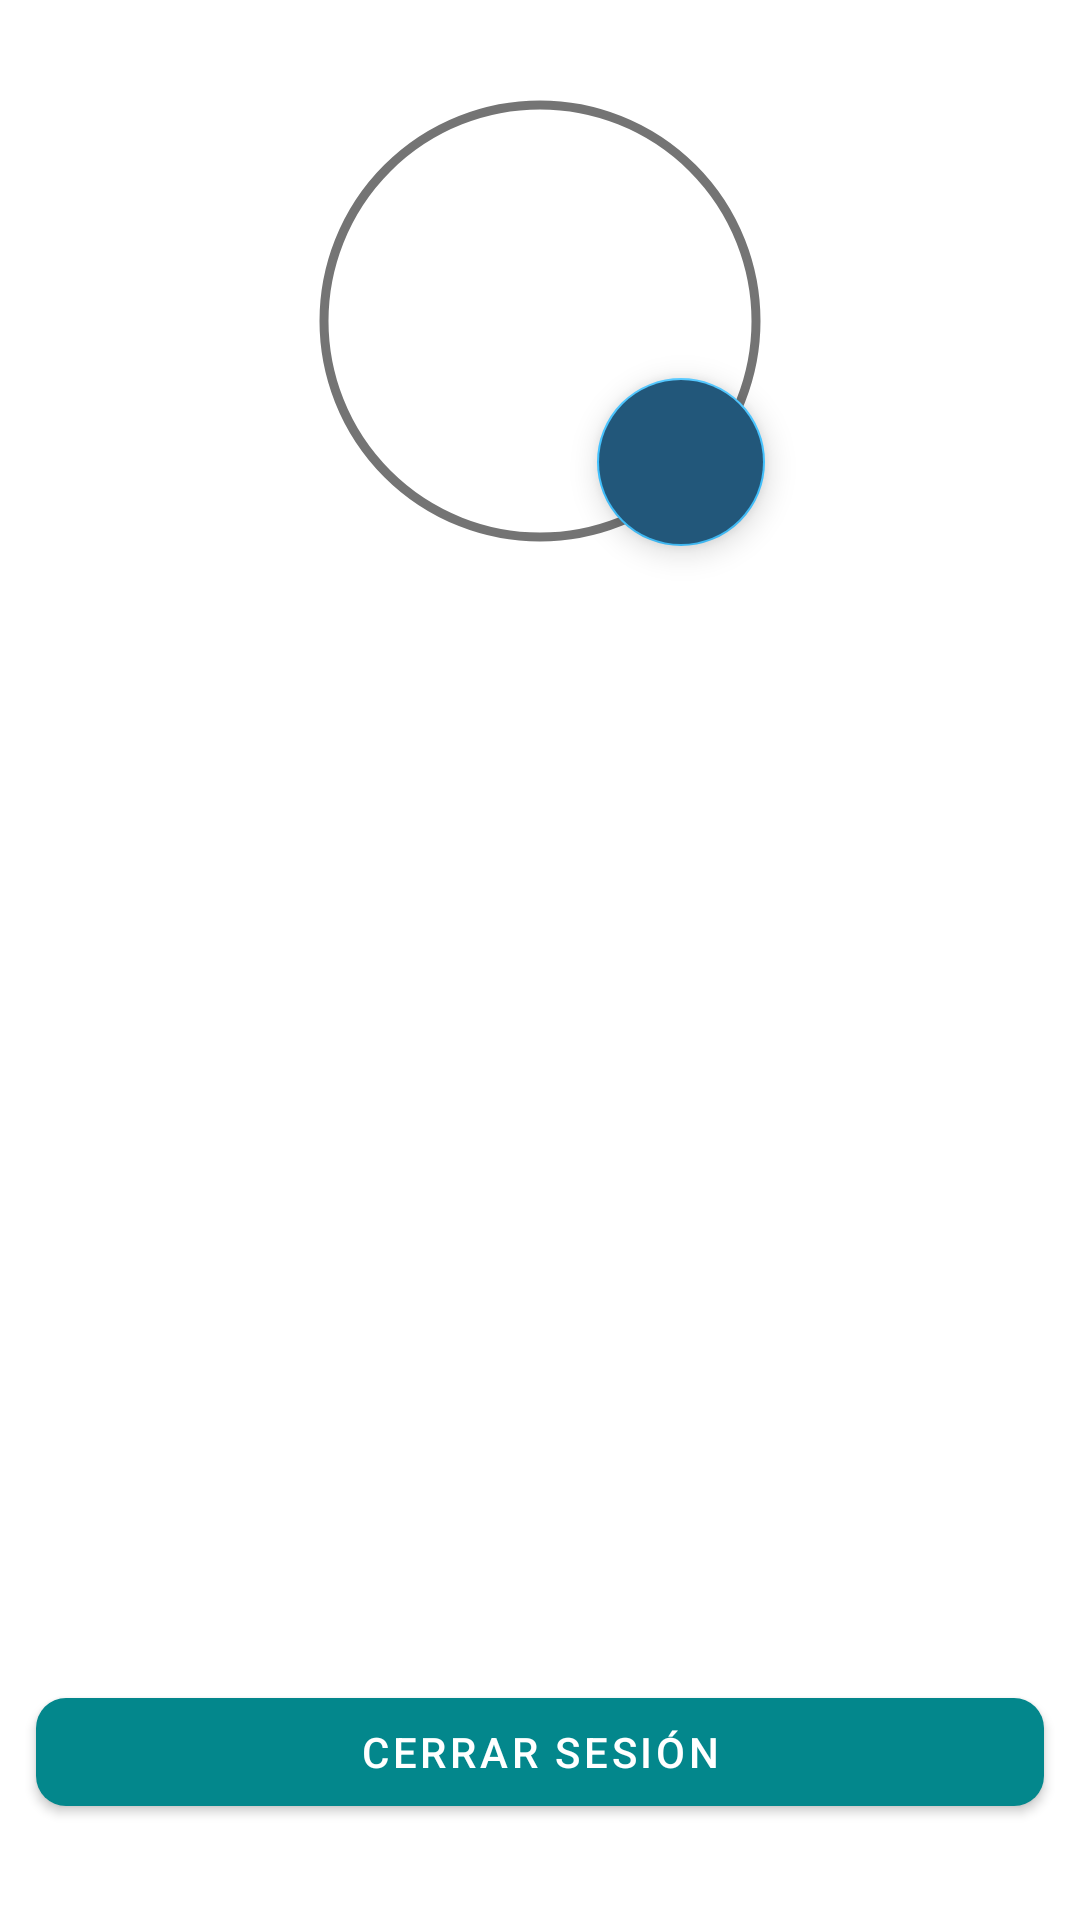

Reconstruct the res/layout file that produces this screen, plus the resources it refers to.
<!-- AndroidManifest.xml: application theme Theme.MinTicAplication -->
<!-- res/layout/fragment_profile.xml -->
<?xml version="1.0" encoding="utf-8"?>
<androidx.constraintlayout.widget.ConstraintLayout xmlns:android="http://schemas.android.com/apk/res/android"
    xmlns:tools="http://schemas.android.com/tools"
    xmlns:app="http://schemas.android.com/apk/res-auto"
    android:layout_width="match_parent"
    android:layout_height="match_parent"
    tools:context=".ProfileFragment"
    android:background="@drawable/backgroundgreentheme">

    <com.google.android.material.imageview.ShapeableImageView
        android:id="@+id/profile_fragment_image"
        android:layout_width="@dimen/banner_size"
        android:layout_height="@dimen/banner_size"
        app:layout_constraintStart_toStartOf="parent"
        app:layout_constraintEnd_toEndOf="parent"
        app:layout_constraintTop_toTopOf="parent"
        android:layout_marginVertical="@dimen/big_margin"
        android:background="@color/white"
        app:strokeWidth="@dimen/stroke"
        app:strokeColor="@color/grey"
        app:shapeAppearance="@style/round_image"
        android:scaleType="centerCrop"
        android:padding="@dimen/stroke"
        />
    <com.google.android.material.textview.MaterialTextView
        android:id="@+id/profile_fragment_name"
        android:layout_width="wrap_content"
        android:layout_height="wrap_content"
        app:layout_constraintTop_toBottomOf="@id/profile_fragment_image"
        app:layout_constraintStart_toStartOf="parent"
        app:layout_constraintEnd_toEndOf="parent"
        android:layout_marginVertical="@dimen/default_margin"
        tools:text="Nombre Apellido"
        style="@style/textPrimary.MinTicAplication"/>

    <com.google.android.material.textview.MaterialTextView
        android:id="@+id/profile_fragment_email"
        android:layout_width="wrap_content"
        android:layout_height="wrap_content"
        app:layout_constraintTop_toBottomOf="@id/profile_fragment_name"
        app:layout_constraintStart_toStartOf="parent"
        app:layout_constraintEnd_toEndOf="parent"
        android:layout_marginVertical="@dimen/default_margin"
        tools:text="exampleEmail@algo.com"
        style="@style/textPrimary.MinTicAplication"/>

    <com.google.android.material.button.MaterialButton
        android:id="@+id/profile_bottom_logout"
        android:layout_width="0dp"
        android:layout_height="wrap_content"
        android:layout_marginHorizontal="@dimen/default_margin"
        app:layout_constraintEnd_toEndOf="parent"
        app:layout_constraintStart_toStartOf="parent"
        app:layout_constraintBottom_toBottomOf="parent"
        android:layout_marginBottom="@dimen/big_margin"
        android:text="@string/profile_fragment_button_out"
        android:textColor="@color/white">
    </com.google.android.material.button.MaterialButton>

<com.google.android.material.floatingactionbutton.FloatingActionButton
    android:id="@+id/profile_bottom_camara"
    android:layout_width="wrap_content"
    android:layout_height="wrap_content"
    app:layout_constraintEnd_toEndOf="@id/profile_fragment_image"
    app:layout_constraintBottom_toBottomOf="@id/profile_fragment_image"
    app:srcCompat="@drawable/ic_baseline_camera_alt_24"
    android:backgroundTint="@color/varianteprimaria"
    app:tint="@color/white"/>

</androidx.constraintlayout.widget.ConstraintLayout>
<!-- resources referenced by this layout -->
<resources>
  <color name="grey">#747474</color>
  <color name="varianteprimaria">#FF22577A</color>
  <color name="white">#FFFFFFFF</color>
  <dimen name="banner_size">150dp</dimen>
  <dimen name="big_margin">32dp</dimen>
  <dimen name="default_margin">12dp</dimen>
  <dimen name="stroke">3dp</dimen>
  <string name="profile_fragment_button_out">Cerrar Sesión</string>
  <style name="round_image" parent="">
          <item name="cornerFamily">rounded</item>
          <item name="cornerSize">50%</item>
      </style>
  <style name="textPrimary.MinTicAplication" parent="TextAppearance.MaterialComponents.Body1">
          <item name="android:textSize">@dimen/default_text</item>
          <item name="android:textColor">@color/primario</item>
  
      </style>
  <style name="Theme.MinTicAplication" parent="Theme.MaterialComponents.DayNight.DarkActionBar">
          
          <item name="colorPrimary">@color/primario</item>
          <item name="colorPrimaryVariant">@color/varianteprimaria</item>
          <item name="colorOnPrimary">@color/white</item>
          
          <item name="colorSecondary">@color/secundario</item>
          <item name="colorSecondaryVariant">@color/varianteSecundaria</item>
          <item name="colorOnSecondary">@color/black</item>
          
          <item name="android:statusBarColor" tools:targetApi="l">?attr/colorPrimaryVariant</item>
          
          
          
          <item name="shapeAppearanceSmallComponent">@style/ShapeAppearance.MinTicAplication.SmallComponent</item>
          <item name="shapeAppearanceMediumComponent">@style/ShapeAppearance.MinTicAplication.MediumComponent</item>
          <item name="shapeAppearanceLargeComponent">@style/ShapeAppearance.MinTicAplication.LargeComponent</item>
      </style>
  <dimen name="default_text">16sp</dimen>
  <color name="primario">#FF03878c</color>
  <color name="secundario">#FF42C2FF</color>
  <color name="varianteSecundaria">#FF85F4FF</color>
  <color name="black">#FF000000</color>
  <style name="ShapeAppearance.MinTicAplication.SmallComponent" parent="ShapeAppearance.MaterialComponents.SmallComponent">
          <item name="cornerFamily">rounded</item>
          <item name="cornerSize">@dimen/cornerSizeSmallComponent</item>
      </style>
  <style name="ShapeAppearance.MinTicAplication.MediumComponent" parent="ShapeAppearance.MaterialComponents.MediumComponent">
          <item name="cornerFamily">rounded</item>
          <item name="cornerSize">@dimen/cornerSizeMediumComponent</item>
      </style>
  <style name="ShapeAppearance.MinTicAplication.LargeComponent" parent="ShapeAppearance.MaterialComponents.LargeComponent">
          <item name="cornerFamily">rounded</item>
          <item name="cornerSize">@dimen/cornerSizeLargeComponent</item>
      </style>
  <dimen name="cornerSizeSmallComponent">10dp</dimen>
  <dimen name="cornerSizeMediumComponent">20dp</dimen>
  <dimen name="cornerSizeLargeComponent">25dp</dimen>
</resources>
